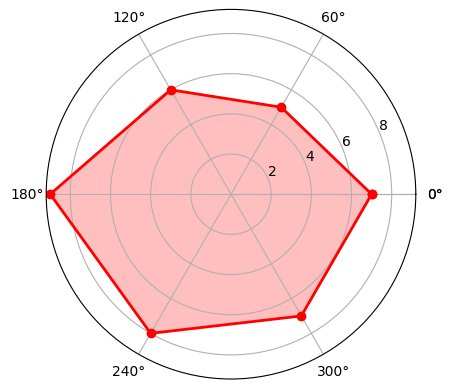

Here is the Python script that generated this plot: (Note: this script raises an exception after producing the figure.)
"""绘制DOTA人物能力值雷达图"""

import numpy as np
import matplotlib.pyplot as plt
import matplotlib

matplotlib.rcParams['font.family']='Arial Unicode MS'
matplotlib.rcParams['font.sans-serif']=['Arial Unicode MS']
labels = np.array(['综合','KDA','发育','推进','生存','输出'])
nAttr = 6
data = np.array([7,5,6,9,8,7])  # 数据值
angles = np.linspace(0, 2*np.pi, nAttr, endpoint=False)
data = np.concatenate((data, [data[0]]))
angles = np.concatenate((angles, [angles[0]]))
fig = plt.figure(facecolor='white')
plt.subplot(111, polar=True)
plt.plot(angles, data, 'bo-', color='r', linewidth=2)
plt.fill(angles, data, facecolor='r', alpha=0.25)
plt.thetagrids(angles*180/np.pi, labels)
plt.figtext(0.52, 0.95, 'DOTA能力值雷达图', ha='center')
plt.grid(True)
plt.savefig('e19.1_dota_radar.jpg')
plt.show()
